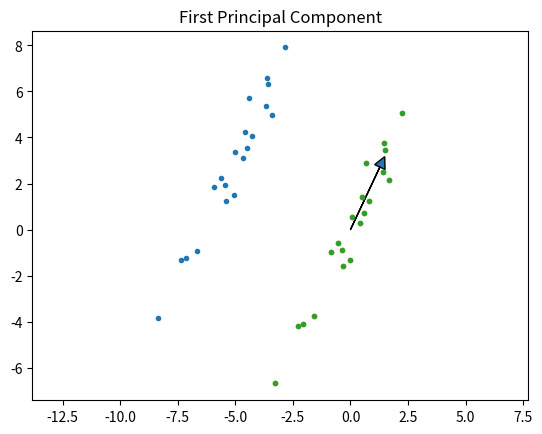
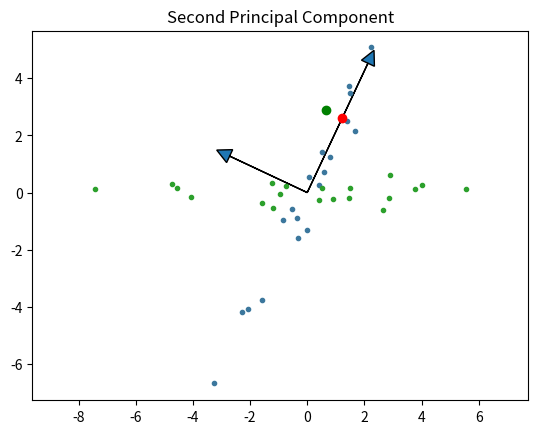

Write the Python code that produced these figures, in order.
import matplotlib.pyplot as plt
import numpy as np

X = np.array([[-4.40394652,  5.7203612 ],
       [-5.4420319 ,  1.93587109],
       [-4.56570001,  4.2530108 ],
       [-5.07827013,  1.51210658],
       [-5.39695317,  1.25160109],
       [-4.28688083,  4.07841531],
       [-3.58299231,  6.30384398],
       [-5.60152663,  2.24470856],
       [-4.47414671,  3.54114625],
       [-5.00867538,  3.37502121],
       [-3.61698704,  6.57347194],
       [-7.14400941, -1.24682603],
       [-8.34978399, -3.85127918],
       [-7.35710211, -1.33622093],
       [-2.82445297,  7.90898657],
       [-4.65304533,  3.10063785],
       [-3.41097162,  4.96990604],
       [-5.91298693,  1.85557319],
       [-6.65790912, -0.91626863],
       [-3.67245142,  5.35009044]])


plt.plot(X[:, 0], X[:, 1], '.')
plt.axis('equal')
plt.show()


X_mean = np.mean(X, axis=0)
print("The mean is: ", X_mean)

X = X - X_mean # Center the data by subtracting out the mean.

plt.plot(X[:, 0], X[:, 1], '.')
plt.axis('equal')
plt.show()

n = X.shape[0] # grab the number of samples

S = np.dot(X.T, X) / (n-1)

print("X.T times X:\n", S)

print("\nNumpy's version:\n", np.cov(X.T))


# Numpy is able to calculate eigenvalues and eigenvectors.
#   `lambdas` contains the eigenvalues (in sorted order)
#    The columms of `W` contain the corresponding eigenvectors.
lambdas, W = np.linalg.eigh(S)

# Lets reverse the order to get the largest first...

lambdas = lambdas[::-1]
W = W[:, ::-1]

print("Eigenvalues:", lambdas)
print("Eigenvectors:\n", W)

# Replot the data points
plt.plot(X[:, 0], X[:, 1], '.')
plt.axis('equal')

# Show the first principal component.
plt.arrow(0, 0, W[0,0] * 3, W[1,0] * 3, head_width=0.5, head_length=0.5)
plt.title('First Principal Component')
plt.show()

# Show the second principal component.
plt.figure()
plt.plot(X[:, 0], X[:, 1], '.')
plt.axis('equal')
plt.arrow(0, 0, W[0,1] * 3, W[1,1] * 3, head_width=0.5, head_length=0.5)
plt.title('Second Principal Component')
plt.show()

print(lambdas / np.sum(lambdas))

# Plot all the original data and the PC
plt.axis('equal')
plt.plot(X[:, 0], X[:, 1], '.', alpha=.1)
plt.arrow(0, 0, W[0,0]*5, W[1,0]*5, head_width=0.5, head_length=0.5)

# Pull out a single poing and project it onto the first PC:
x0 = X[0,:]
x0_projected = np.dot(x0, W[:,0])
print("Projection: ", x0_projected)

# Plot the original point
plt.plot(x0[0], x0[1], 'og')

# Plot where the original point is projected onto the PC:
plt.plot(W[0,0] * x0_projected, W[1,0] * x0_projected, 'or')

plt.show()

print(x0_projected)

X_new = np.dot(X, W)
# Replot the data points
plt.plot(X_new[:, 0], X_new[:, 1], '.')
plt.axis('equal')
plt.show()


